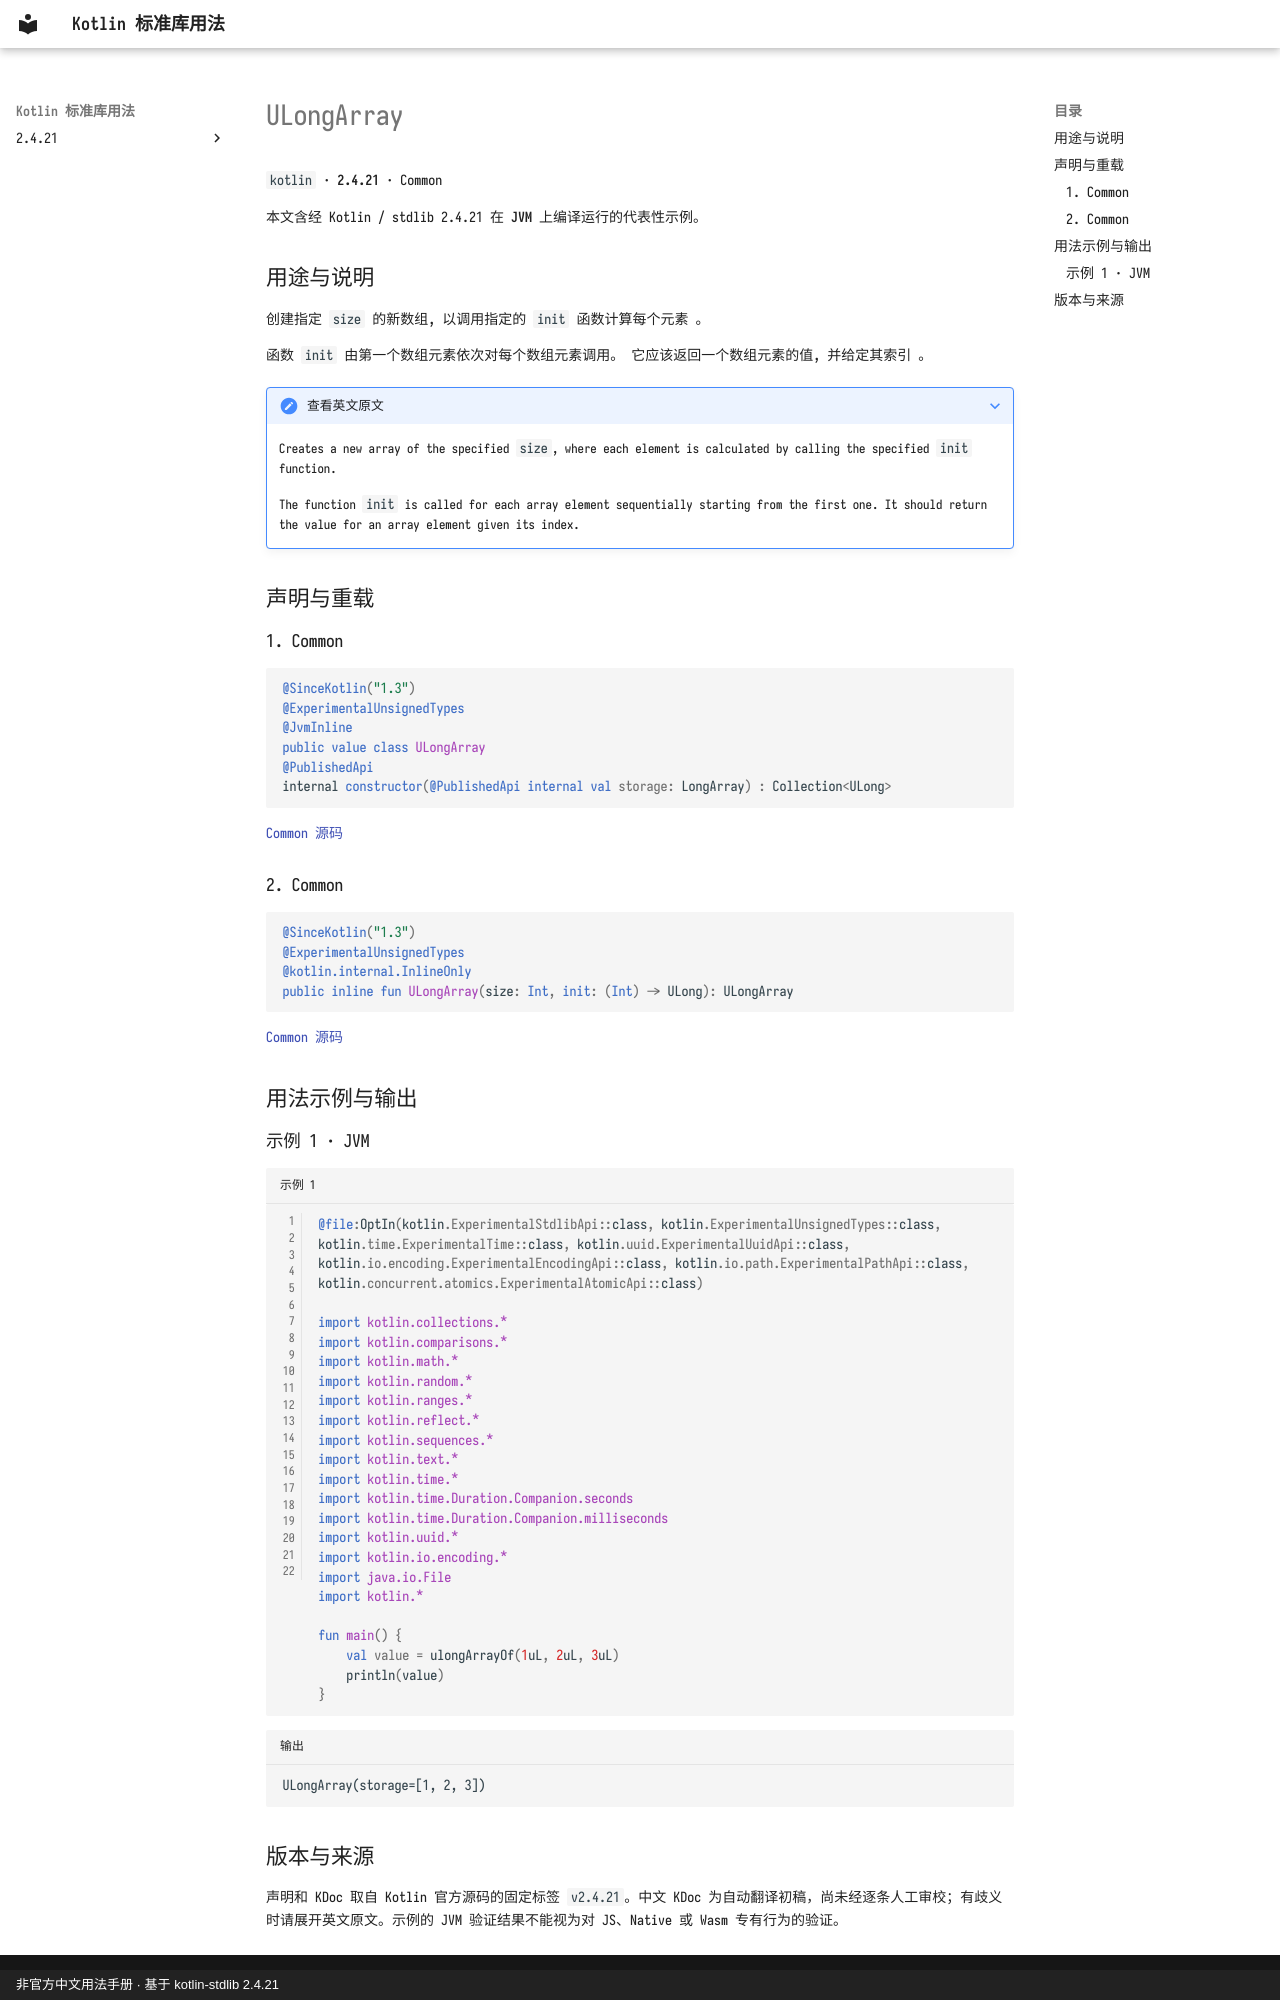

repository: oooooooko/kotlin-stdlib-docs · page: zh/api/kotlin/ulongarray--b5aa2681/index.html · generator: mkdocs · copyright: 非官方中文用法手册 · 基于 kotlin-stdlib 2.4.21

# ULongArray

`kotlin` · **2.4.21** · Common

本文含经 Kotlin / stdlib 2.4.21 在 **JVM** 上编译运行的代表性示例。

## 用途与说明

创建指定 `size` 的新数组, 以调用指定的 `init` 函数计算每个元素 。

函数 `init` 由第一个数组元素依次对每个数组元素调用。 它应该返回一个数组元素的值, 并给定其索引 。

??? note "查看英文原文"

    Creates a new array of the specified `size`, where each element is calculated by calling the specified
    `init` function.
    
    The function `init` is called for each array element sequentially starting from the first one.
    It should return the value for an array element given its index.

## 声明与重载

### 1. Common

```kotlin
@SinceKotlin("1.3")
@ExperimentalUnsignedTypes
@JvmInline
public value class ULongArray
@PublishedApi
internal constructor(@PublishedApi internal val storage: LongArray) : Collection<ULong>
```

[Common 源码](https://github.com/JetBrains/kotlin/blob/v2.4.21/libraries/stdlib/unsigned/src/kotlin/ULongArray.kt#L13)

### 2. Common

```kotlin
@SinceKotlin("1.3")
@ExperimentalUnsignedTypes
@kotlin.internal.InlineOnly
public inline fun ULongArray(size: Int, init: (Int) -> ULong): ULongArray
```

[Common 源码](https://github.com/JetBrains/kotlin/blob/v2.4.21/libraries/stdlib/unsigned/src/kotlin/ULongArray.kt#L64)

## 用法示例与输出

### 示例 1 · JVM

```kotlin title="示例 1" linenums="1"
@file:OptIn(kotlin.ExperimentalStdlibApi::class, kotlin.ExperimentalUnsignedTypes::class, kotlin.time.ExperimentalTime::class, kotlin.uuid.ExperimentalUuidApi::class, kotlin.io.encoding.ExperimentalEncodingApi::class, kotlin.io.path.ExperimentalPathApi::class, kotlin.concurrent.atomics.ExperimentalAtomicApi::class)

import kotlin.collections.*
import kotlin.comparisons.*
import kotlin.math.*
import kotlin.random.*
import kotlin.ranges.*
import kotlin.reflect.*
import kotlin.sequences.*
import kotlin.text.*
import kotlin.time.*
import kotlin.time.Duration.Companion.seconds
import kotlin.time.Duration.Companion.milliseconds
import kotlin.uuid.*
import kotlin.io.encoding.*
import java.io.File
import kotlin.*

fun main() {
    val value = ulongArrayOf(1uL, 2uL, 3uL)
    println(value)
}
```

```text title="输出"
ULongArray(storage=[1, 2, 3])
```

## 版本与来源

声明和 KDoc 取自 Kotlin 官方源码的固定标签 `v2.4.21`。中文 KDoc 为自动翻译初稿，尚未经逐条人工审校；有歧义时请展开英文原文。示例的 JVM 验证结果不能视为对 JS、Native 或 Wasm 专有行为的验证。
